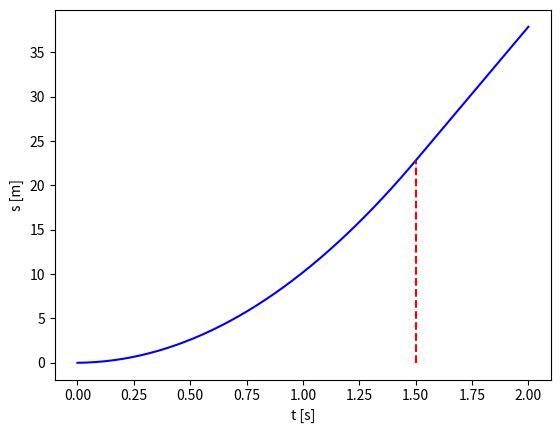

This chart was generated by the following Python code:
"""Learning goals:
- Same physics as plot3.py, but evaluate s(t) without a Python loop
- Use np.where (or boolean indexing) for piecewise array formulas
- See why vectorization matters: same result, far fewer Python iterations
"""

import numpy as np
import matplotlib.pyplot as plt


def s_func(t, v0, a0, t1):
    """Piecewise motion for a scalar t or a NumPy array of times."""
    if isinstance(t, (float, int)):
        if t <= t1:
            s = v0 * t + 0.5 * a0 * t**2
        else:
            s = v0 * t + 0.5 * a0 * t1**2 + a0 * t1 * (t - t1)
    elif isinstance(t, np.ndarray):
        # Vectorized: one array expression instead of looping in Python
        s = np.where(t <= t1,
                     v0 * t + 0.5 * a0 * t**2,
                     v0 * t + 0.5 * a0 * t1**2 + a0 * t1 * (t - t1))
        # Alternative with boolean indexing:
        # s = np.zeros_like(t)
        # s[t <= t1] = (v0 * t + 0.5 * a0 * t**2)[t <= t1]
        # s[t > t1] = (v0 * t + 0.5 * a0 * t1**2 + a0 * t1 * (t - t1))[t > t1]
    return s


def main():
    n = 201  # No of t values for plotting
    t1 = 1.5
    v0 = 0.2
    a0 = 20

    t = np.linspace(0, 2, n + 1)
    # No Python for-loop over samples: NumPy applies the formula to all t at once
    s = s_func(t, v0=v0, a0=a0, t1=t1)

    plt.plot(t, s, 'b-')
    plt.plot([t1, t1], [0, s_func(t=t1, v0=v0, a0=a0, t1=t1)], 'r--')
    plt.xlabel('t [s]')
    plt.ylabel('s [m]')
    plt.savefig('myplot.png')
    plt.show()


if __name__ == '__main__':
    main()
